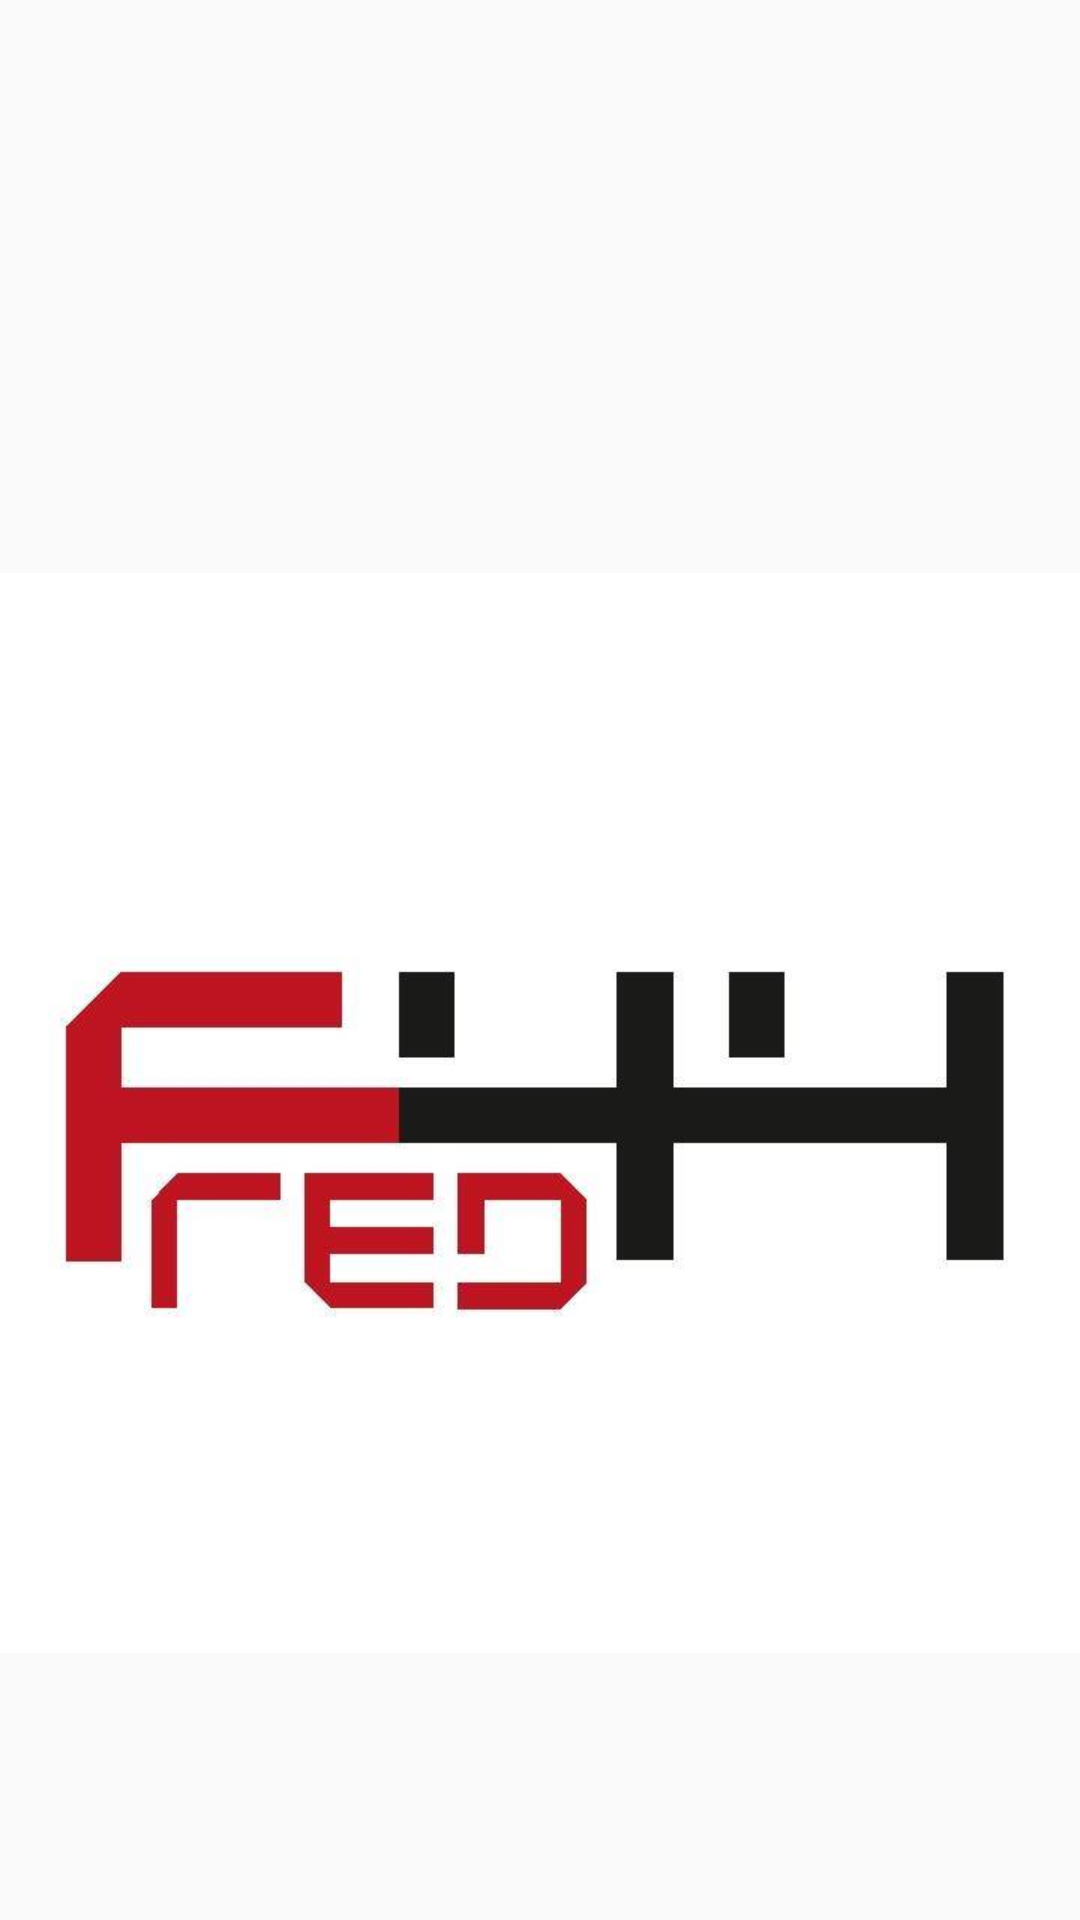

Here is an Android app screen rendered from its layout file. Give the layout XML and the strings, colors and styles it references.
<!-- AndroidManifest.xml: application theme AppTheme.NoActionBar -->
<!-- res/layout/activity_splash_screen.xml -->
<?xml version="1.0" encoding="utf-8"?>
<LinearLayout xmlns:android="http://schemas.android.com/apk/res/android"
    xmlns:app="http://schemas.android.com/apk/res-auto"
    xmlns:tools="http://schemas.android.com/tools"
    android:layout_width="match_parent"
    android:layout_height="match_parent"
    android:orientation="vertical"
    tools:context=".MainActivity">

    <ImageView
        android:id="@+id/imageView"
        android:layout_width="match_parent"
        android:layout_height="742dp"
        app:srcCompat="@drawable/f44red" />
</LinearLayout>
<!-- resources referenced by this layout -->
<resources>
  <!-- drawable f44red: jpg bitmap (drawable, 13230 bytes) -->
  <style name="AppTheme.NoActionBar">
          <item name="windowActionBar">false</item>
          <item name="windowNoTitle">true</item>
          <item name="android:statusBarColor" tools:targetApi="lollipop">@android:color/transparent
          </item>
      </style>
</resources>
